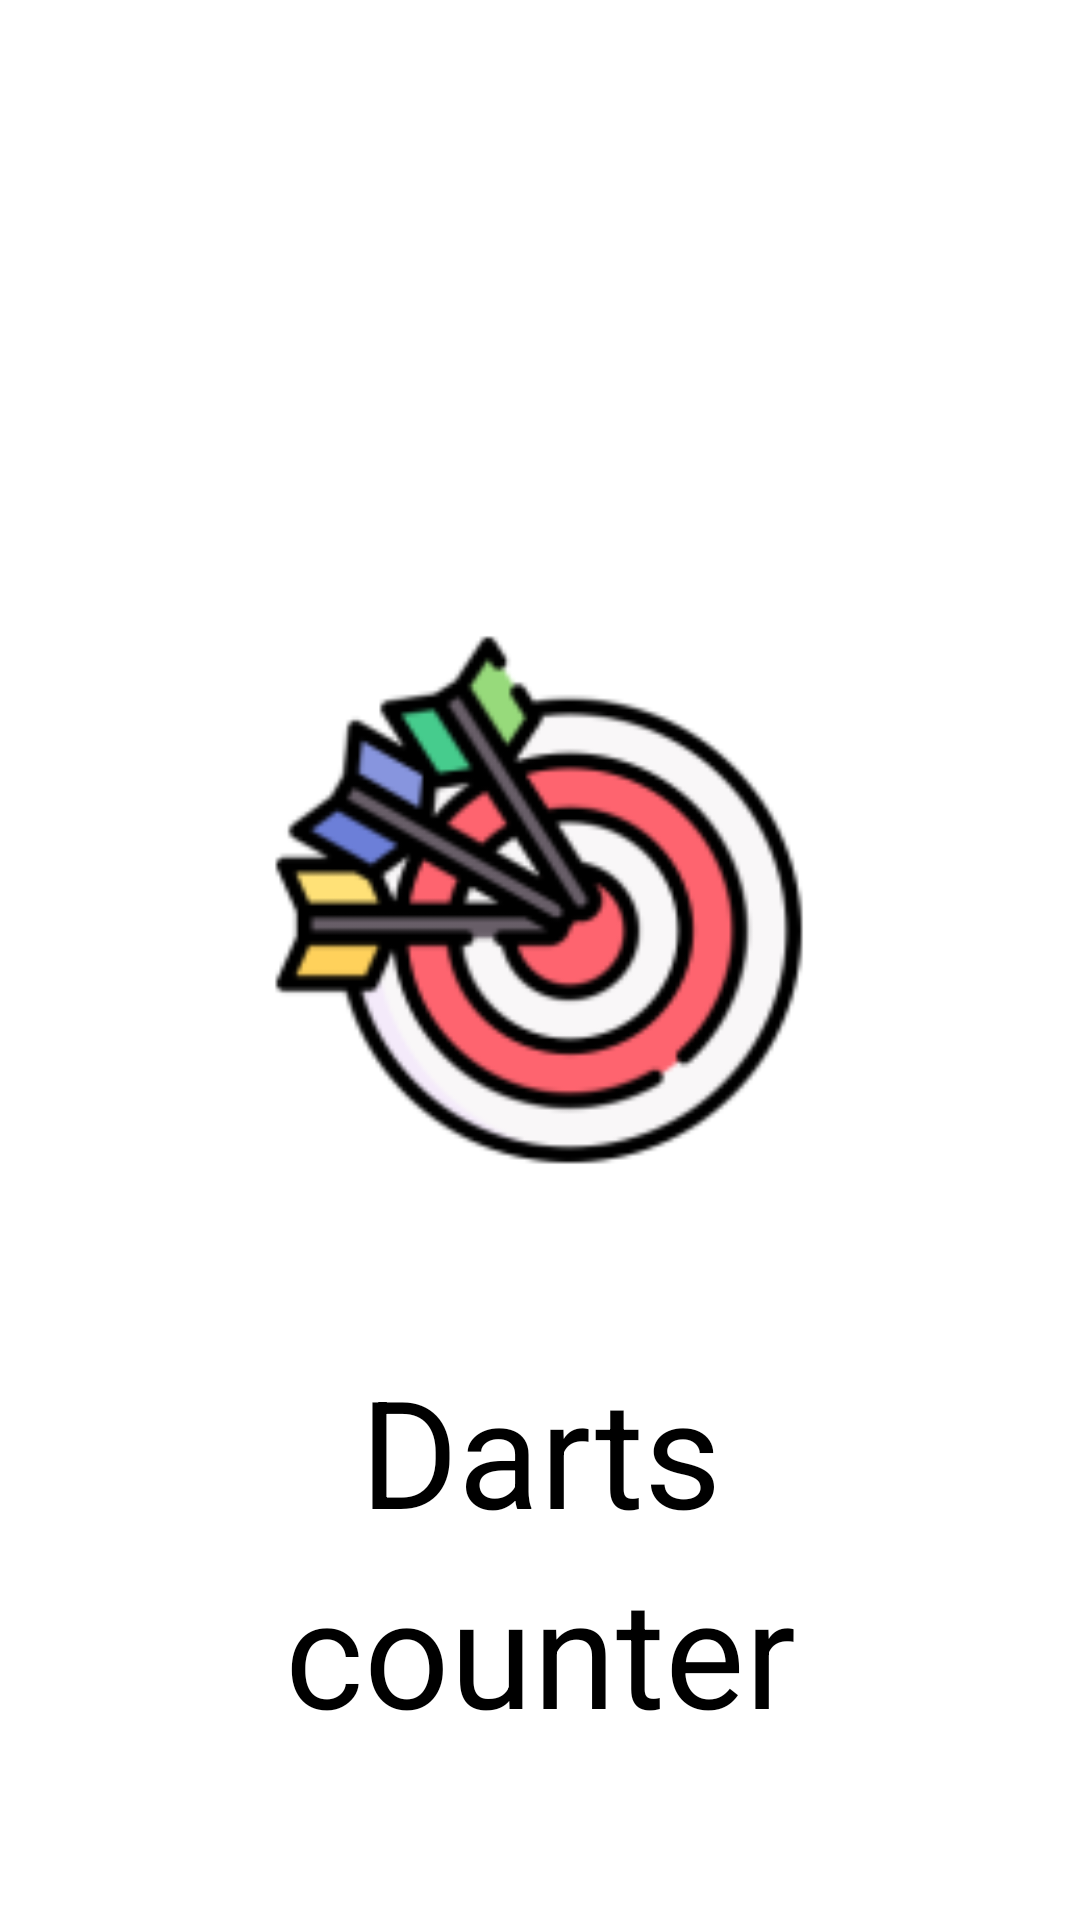

Android layout source for this screen:
<!-- AndroidManifest.xml: application theme Theme.DartsCounter -->
<!-- res/layout/activity_splash_screen.xml -->
<?xml version="1.0" encoding="utf-8"?>
<androidx.constraintlayout.widget.ConstraintLayout xmlns:android="http://schemas.android.com/apk/res/android"
    xmlns:app="http://schemas.android.com/apk/res-auto"
    xmlns:tools="http://schemas.android.com/tools"
    android:layout_width="match_parent"
    android:layout_height="match_parent"
    tools:context=".SplashScreen">

    <ImageView
        android:id="@+id/image_darts"
        android:layout_width="200dp"
        android:layout_height="200dp"
        android:layout_alignParentEnd="true"
        android:layout_marginTop="200dp"
        android:src="@mipmap/darts_256"
        app:layout_constraintEnd_toEndOf="parent"
        app:layout_constraintHorizontal_bias="0.497"
        app:layout_constraintStart_toStartOf="parent"
        app:layout_constraintTop_toTopOf="parent" />

    <TextView
        android:id="@+id/textview1"
        android:layout_width="wrap_content"
        android:layout_height="wrap_content"
        android:layout_alignParentStart="true"
        android:layout_alignParentEnd="true"
        android:layout_alignParentBottom="true"
        android:layout_marginTop="50dp"
        android:text="Darts"
        android:textSize="50dp"
        app:layout_constraintEnd_toEndOf="parent"
        app:layout_constraintStart_toStartOf="parent"
        app:layout_constraintTop_toBottomOf="@+id/image_darts" />

    <TextView
        android:id="@+id/textview2"
        android:layout_width="wrap_content"
        android:layout_height="wrap_content"
        android:text="counter"
        android:textSize="50dp"
        app:layout_constraintEnd_toEndOf="parent"
        app:layout_constraintStart_toStartOf="parent"
        app:layout_constraintTop_toBottomOf="@+id/textview1" />

</androidx.constraintlayout.widget.ConstraintLayout>
<!-- resources referenced by this layout -->
<resources>
  <!-- mipmap darts_256: png bitmap (mipmap-hdpi, 6084 bytes) -->
</resources>
